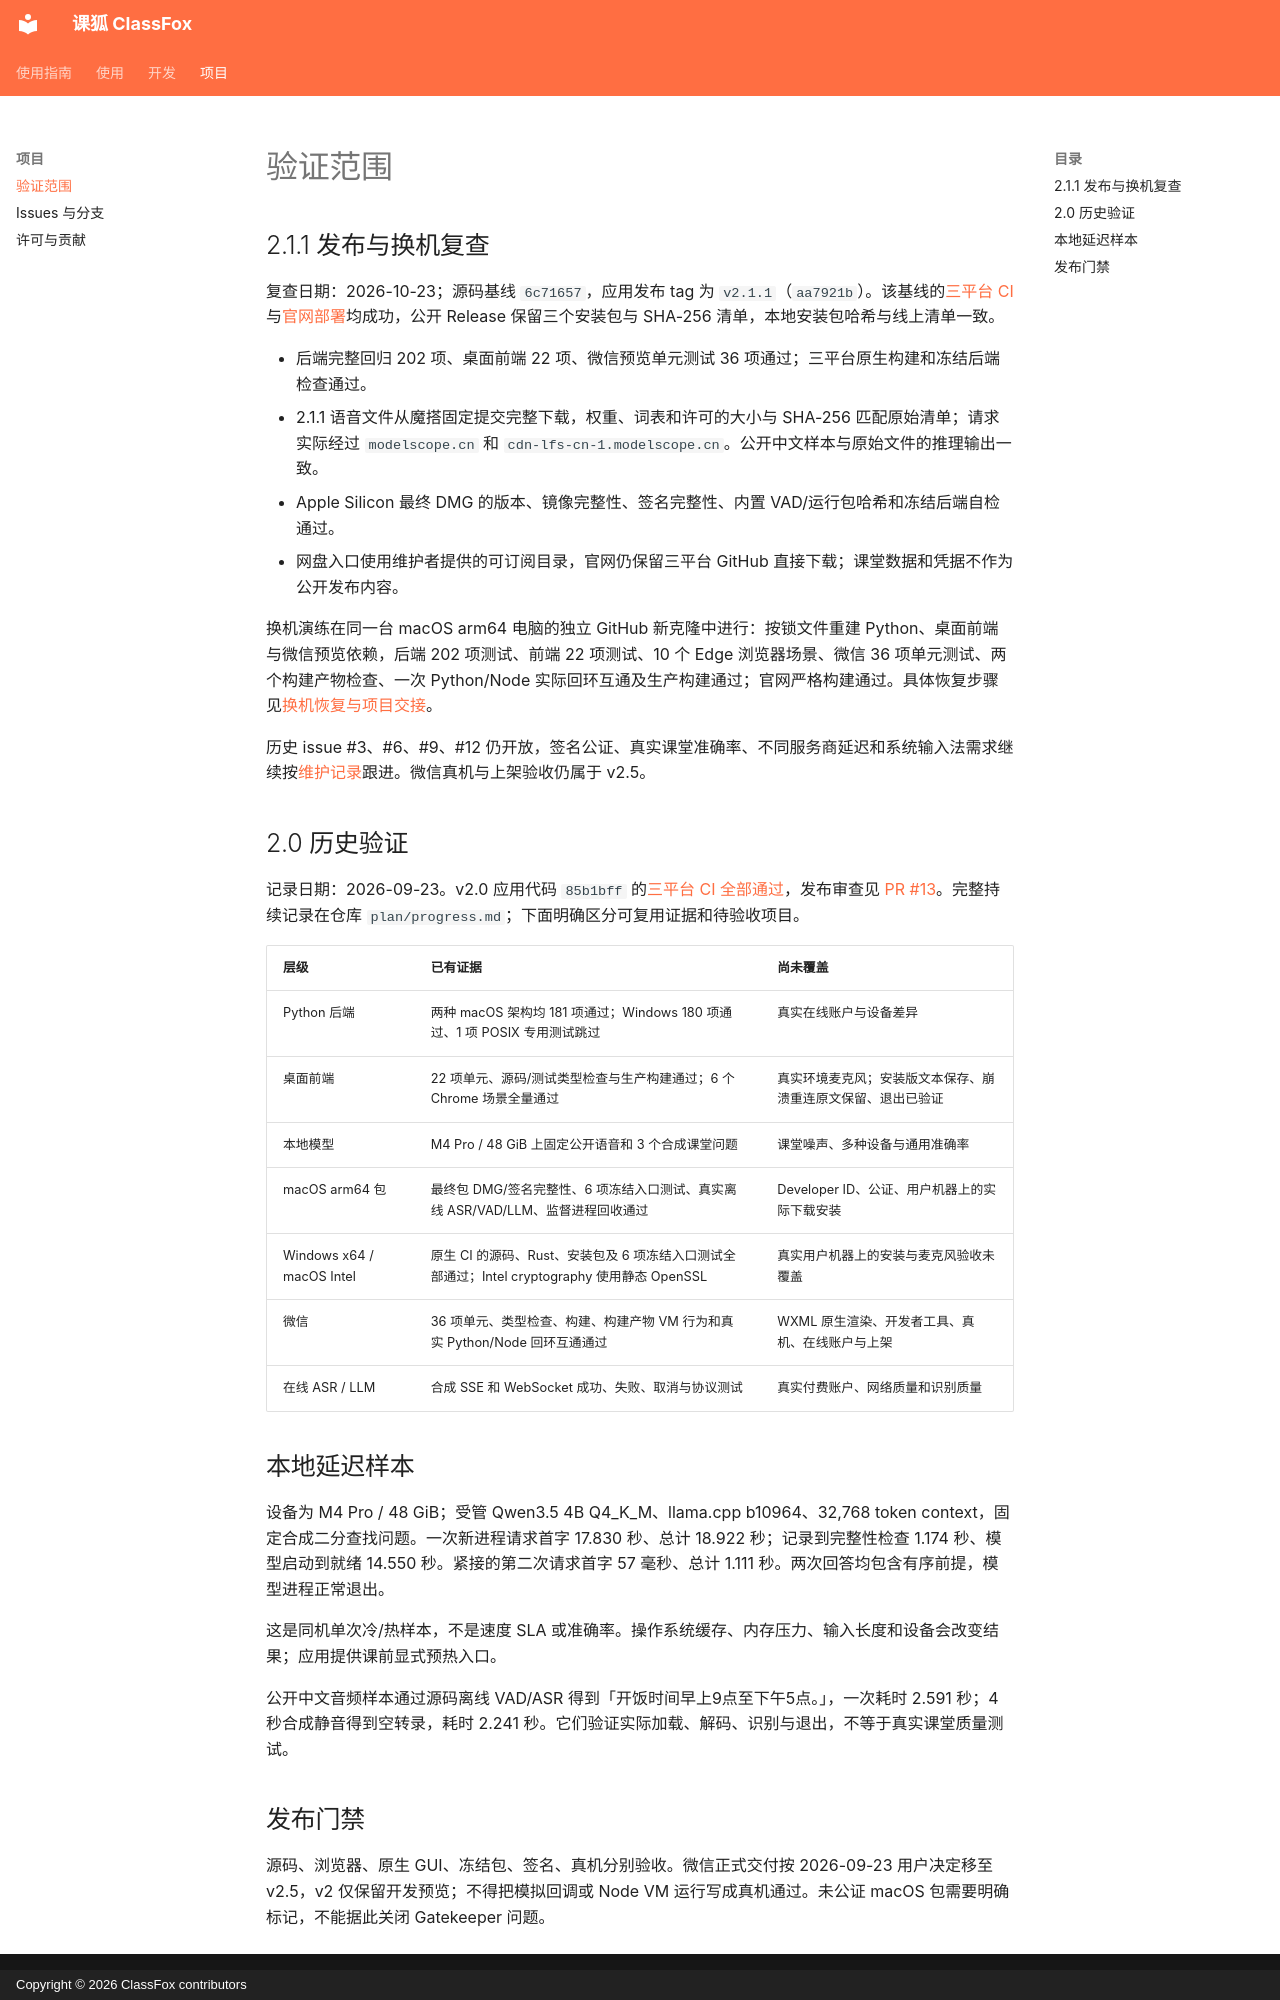

repository: ouyangyipeng/ClassAssistant · page: project/validation/index.html · generator: mkdocs · copyright: Copyright © 2026 ClassFox contributors

# 验证范围

## 2.1.1 发布与换机复查

复查日期：2026-10-23；源码基线 `6c71657`，应用发布 tag 为 `v2.1.1`（`aa7921b`）。该基线的[三平台 CI](https://github.com/ouyangyipeng/ClassAssistant/actions/runs/38866058139)与[官网部署](https://github.com/ouyangyipeng/ClassAssistant/actions/runs/38866113534)均成功，公开 Release 保留三个安装包与 SHA-256 清单，本地安装包哈希与线上清单一致。

- 后端完整回归 202 项、桌面前端 22 项、微信预览单元测试 36 项通过；三平台原生构建和冻结后端检查通过。
- 2.1.1 语音文件从魔搭固定提交完整下载，权重、词表和许可的大小与 SHA-256 匹配原始清单；请求实际经过 `modelscope.cn` 和 `cdn-lfs-cn-1.modelscope.cn`。公开中文样本与原始文件的推理输出一致。
- Apple Silicon 最终 DMG 的版本、镜像完整性、签名完整性、内置 VAD/运行包哈希和冻结后端自检通过。
- 网盘入口使用维护者提供的可订阅目录，官网仍保留三平台 GitHub 直接下载；课堂数据和凭据不作为公开发布内容。

换机演练在同一台 macOS arm64 电脑的独立 GitHub 新克隆中进行：按锁文件重建 Python、桌面前端与微信预览依赖，后端 202 项测试、前端 22 项测试、10 个 Edge 浏览器场景、微信 36 项单元测试、两个构建产物检查、一次 Python/Node 实际回环互通及生产构建通过；官网严格构建通过。具体恢复步骤见[换机恢复与项目交接](../getting-started/recovery.md)。

历史 issue #3、#6、#9、#12 仍开放，签名公证、真实课堂准确率、不同服务商延迟和系统输入法需求继续按[维护记录](maintenance.md)跟进。微信真机与上架验收仍属于 v2.5。

## 2.0 历史验证

记录日期：2026-09-23。v2.0 应用代码 `85b1bff` 的[三平台 CI 全部通过](https://github.com/ouyangyipeng/ClassAssistant/actions/runs/35791742606)，发布审查见 [PR #13](https://github.com/ouyangyipeng/ClassAssistant/pull/13)。完整持续记录在仓库 `plan/progress.md`；下面明确区分可复用证据和待验收项目。

| 层级 | 已有证据 | 尚未覆盖 |
| --- | --- | --- |
| Python 后端 | 两种 macOS 架构均 181 项通过；Windows 180 项通过、1 项 POSIX 专用测试跳过 | 真实在线账户与设备差异 |
| 桌面前端 | 22 项单元、源码/测试类型检查与生产构建通过；6 个 Chrome 场景全量通过 | 真实环境麦克风；安装版文本保存、崩溃重连原文保留、退出已验证 |
| 本地模型 | M4 Pro / 48 GiB 上固定公开语音和 3 个合成课堂问题 | 课堂噪声、多种设备与通用准确率 |
| macOS arm64 包 | 最终包 DMG/签名完整性、6 项冻结入口测试、真实离线 ASR/VAD/LLM、监督进程回收通过 | Developer ID、公证、用户机器上的实际下载安装 |
| Windows x64 / macOS Intel | 原生 CI 的源码、Rust、安装包及 6 项冻结入口测试全部通过；Intel cryptography 使用静态 OpenSSL | 真实用户机器上的安装与麦克风验收未覆盖 |
| 微信 | 36 项单元、类型检查、构建、构建产物 VM 行为和真实 Python/Node 回环互通通过 | WXML 原生渲染、开发者工具、真机、在线账户与上架 |
| 在线 ASR / LLM | 合成 SSE 和 WebSocket 成功、失败、取消与协议测试 | 真实付费账户、网络质量和识别质量 |

## 本地延迟样本

设备为 M4 Pro / 48 GiB；受管 Qwen3.5 4B Q4_K_M、llama.cpp b10964、32,768 token context，固定合成二分查找问题。一次新进程请求首字 17.830 秒、总计 18.922 秒；记录到完整性检查 1.174 秒、模型启动到就绪 14.550 秒。紧接的第二次请求首字 57 毫秒、总计 1.111 秒。两次回答均包含有序前提，模型进程正常退出。

这是同机单次冷/热样本，不是速度 SLA 或准确率。操作系统缓存、内存压力、输入长度和设备会改变结果；应用提供课前显式预热入口。

公开中文音频样本通过源码离线 VAD/ASR 得到「开饭时间早上9点至下午5点。」，一次耗时 2.591 秒；4 秒合成静音得到空转录，耗时 2.241 秒。它们验证实际加载、解码、识别与退出，不等于真实课堂质量测试。

## 发布门禁

源码、浏览器、原生 GUI、冻结包、签名、真机分别验收。微信正式交付按 2026-09-23 用户决定移至 v2.5，v2 仅保留开发预览；不得把模拟回调或 Node VM 运行写成真机通过。未公证 macOS 包需要明确标记，不能据此关闭 Gatekeeper 问题。
